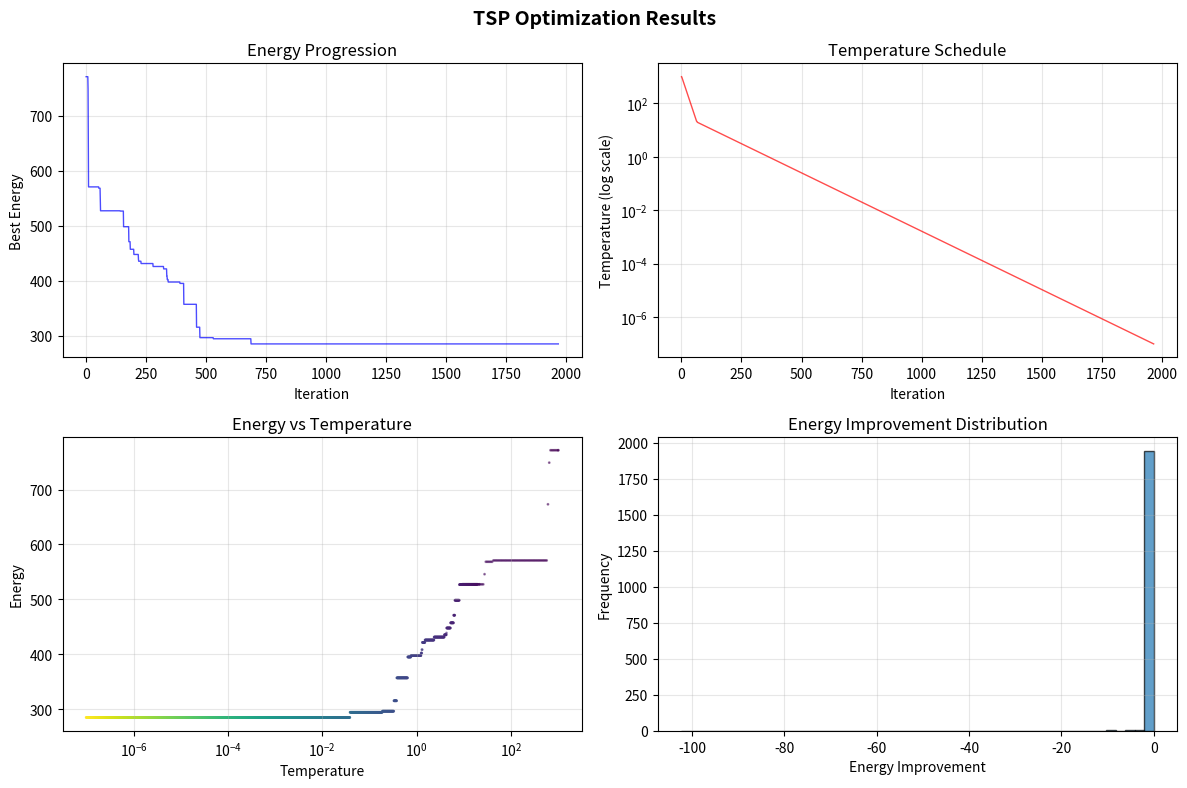
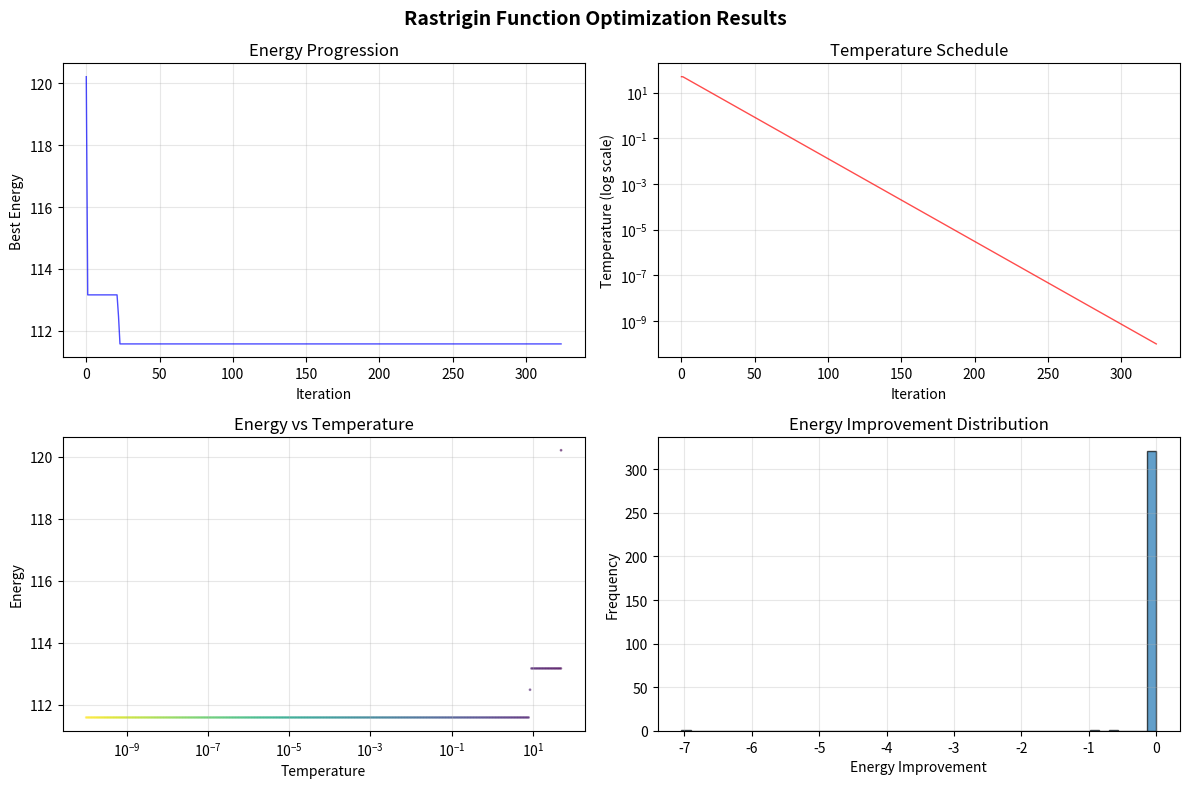

These charts were generated, in order, by the following Python code:
import math
import random
from typing import TypeVar, Callable, Optional, Tuple, List, Any
from dataclasses import dataclass
from enum import Enum
import time
from abc import ABC, abstractmethod

T = TypeVar("T")


class CoolingSchedule(Enum):
    """Cooling schedule types"""

    EXPONENTIAL = "exponential"
    LINEAR = "linear"
    LOGARITHMIC = "logarithmic"
    QUADRATIC = "quadratic"


@dataclass
class SimulatedAnnealingResult:
    """Simulated annealing optimization result"""

    best_solution: Any
    best_energy: float
    energies_history: List[float]
    temperatures_history: List[float]
    execution_time: float
    iterations: int
    accepted_solutions: int
    acceptance_rate: float


@dataclass
class SAConfig:
    """Configuration for Simulated Annealing"""

    initial_temp: float = 1000.0
    min_temp: float = 1e-8
    cooling_rate: float = 0.95
    max_iterations: int = 10000
    cooling_schedule: CoolingSchedule = CoolingSchedule.EXPONENTIAL
    metropolis_criterion: bool = True  # Use Metropolis criterion for acceptance
    adaptive_cooling: bool = False  # Adapt cooling based on acceptance rate
    restart_threshold: float = (
        0.01  # Restart if improvement < threshold for N iterations
    )

    def validate(self) -> None:
        """Validate configuration parameters"""
        if self.initial_temp <= 0:
            raise ValueError("Initial temperature must be positive")
        if self.min_temp <= 0:
            raise ValueError("Minimum temperature must be positive")
        if self.cooling_rate <= 0 or self.cooling_rate >= 1:
            raise ValueError("Cooling rate must be between 0 and 1")
        if self.max_iterations <= 0:
            raise ValueError("Maximum iterations must be positive")


class SolutionGenerator(ABC):
    """Abstract base class for solution generation"""

    @abstractmethod
    def generate_initial(self) -> Any:
        """Generate initial solution"""
        pass

    @abstractmethod
    def generate_neighbor(self, current_solution: Any, temperature: float) -> Any:
        """Generate neighbor solution"""
        pass

    @abstractmethod
    def calculate_energy(self, solution: Any) -> float:
        """Calculate energy (cost) of solution"""
        pass


class SimulatedAnnealing:
    """
    Simulated Annealing Algorithm Implementation
    """

    def __init__(self, config: Optional[SAConfig] = None):
        """
        Initialize Simulated Annealing algorithm.

        Args:
            config: Configuration object (uses default if None)
        """
        self.config = config or SAConfig()
        self.config.validate()

        # Statistics
        self.stats = {
            "total_iterations": 0,
            "accepted_worse": 0,
            "accepted_better": 0,
            "restarts": 0,
        }

    def _acceptance_probability(
        self, current_energy: float, new_energy: float, temperature: float
    ) -> float:
        """
        Calculate acceptance probability for a new solution.

        Args:
            current_energy: Energy of current solution
            new_energy: Energy of new solution
            temperature: Current temperature

        Returns:
            Acceptance probability between 0 and 1
        """
        energy_delta = new_energy - current_energy

        # Always accept better solutions
        if energy_delta < 0:
            return 1.0

        # For worse solutions, use Metropolis criterion if enabled
        if self.config.metropolis_criterion:
            # Avoid division by zero
            if temperature < 1e-10:
                return 0.0
            return math.exp(-energy_delta / temperature)

        return 0.0

    def _cool_temperature(
        self, temperature: float, iteration: int, acceptance_rate: float = 0.5
    ) -> float:
        """
        Cool the temperature according to selected schedule.

        Args:
            temperature: Current temperature
            iteration: Current iteration number
            acceptance_rate: Current acceptance rate for adaptive cooling

        Returns:
            New temperature
        """
        if self.config.adaptive_cooling:
            # Adjust cooling rate based on acceptance rate
            adaptive_rate = self.config.cooling_rate
            if acceptance_rate < 0.2:
                # Slow down cooling if acceptance is too low
                adaptive_rate = min(0.99, adaptive_rate + 0.05)
            elif acceptance_rate > 0.8:
                # Speed up cooling if acceptance is too high
                adaptive_rate = max(0.7, adaptive_rate - 0.05)

            return temperature * adaptive_rate

        schedule = self.config.cooling_schedule

        if schedule == CoolingSchedule.EXPONENTIAL:
            return temperature * self.config.cooling_rate

        elif schedule == CoolingSchedule.LINEAR:
            linear_decrease = (
                self.config.initial_temp - self.config.min_temp
            ) / self.config.max_iterations
            return max(self.config.min_temp, temperature - linear_decrease)

        elif schedule == CoolingSchedule.LOGARITHMIC:
            return self.config.initial_temp / (1 + math.log(1 + iteration))

        elif schedule == CoolingSchedule.QUADRATIC:
            return self.config.initial_temp / (1 + iteration**2)

        else:
            # Default to exponential
            return temperature * self.config.cooling_rate

    def _should_restart(
        self, energy_history: List[float], recent_iterations: int = 100
    ) -> bool:
        """
        Determine if algorithm should restart based on stagnation.

        Args:
            energy_history: History of best energies
            recent_iterations: Number of recent iterations to check

        Returns:
            True if should restart, False otherwise
        """
        if len(energy_history) < recent_iterations:
            return False

        # Get recent energies
        recent_energies = energy_history[-recent_iterations:]

        # Calculate improvement ratio
        min_recent = min(recent_energies)
        max_recent = max(recent_energies)

        if max_recent - min_recent < 1e-10:  # Avoid division by zero
            return False

        improvement_ratio = (recent_energies[0] - min_recent) / (
            max_recent - min_recent
        )

        return improvement_ratio < self.config.restart_threshold

    def optimize(
        self,
        solution_generator: SolutionGenerator,
        initial_solution: Optional[Any] = None,
        verbose: bool = False,
        progress_callback: Optional[Callable[[int, float, float, Any], None]] = None,
    ) -> SimulatedAnnealingResult:
        """
        Execute the simulated annealing optimization.

        Args:
            solution_generator: Object implementing SolutionGenerator interface
            initial_solution: Initial solution (generated if None)
            verbose: Print progress information
            progress_callback: Callback function called each iteration
                Parameters: iteration, temperature, energy, solution

        Returns:
            SimulatedAnnealingResult with optimization results
        """
        start_time = time.time()

        # Initialize solution
        current_solution = initial_solution or solution_generator.generate_initial()
        current_energy = solution_generator.calculate_energy(current_solution)

        # Best solution tracking
        best_solution = current_solution
        best_energy = current_energy

        # Initialize temperature
        temperature = self.config.initial_temp

        # History tracking
        energies_history = [current_energy]
        temperatures_history = [temperature]

        # Acceptance tracking
        accepted_count = 0
        acceptance_rates = []

        # Main optimization loop
        iteration = 0
        while (
            temperature > self.config.min_temp
            and iteration < self.config.max_iterations
        ):
            # Generate neighbor solution
            neighbor_solution = solution_generator.generate_neighbor(
                current_solution, temperature
            )
            neighbor_energy = solution_generator.calculate_energy(neighbor_solution)

            # Calculate acceptance probability
            acceptance_prob = self._acceptance_probability(
                current_energy, neighbor_energy, temperature
            )

            # Decide whether to accept the neighbor
            if acceptance_prob > random.random():
                current_solution = neighbor_solution
                current_energy = neighbor_energy
                accepted_count += 1

                # Update statistics
                if neighbor_energy < current_energy:
                    self.stats["accepted_better"] += 1
                else:
                    self.stats["accepted_worse"] += 1

            # Update best solution
            if current_energy < best_energy:
                best_solution = current_solution
                best_energy = current_energy

            # Calculate acceptance rate (sliding window of 100 iterations)
            if iteration > 0 and iteration % 100 == 0:
                recent_accepted = (
                    sum(acceptance_rates[-100:]) if acceptance_rates else 0
                )
                acceptance_rate = recent_accepted / min(100, iteration)
            else:
                acceptance_rate = (
                    accepted_count / (iteration + 1) if iteration > 0 else 0
                )

            # Cool the temperature
            temperature = self._cool_temperature(
                temperature, iteration, acceptance_rate
            )

            # Check for restart
            if self._should_restart(energies_history):
                if verbose:
                    print(f"Iteration {iteration}: Restarting from best solution")
                current_solution = best_solution
                current_energy = best_energy
                temperature = (
                    self.config.initial_temp * 0.5
                )  # Restart with half initial temp
                self.stats["restarts"] += 1

            # Record history
            energies_history.append(best_energy)
            temperatures_history.append(temperature)
            acceptance_rates.append(1 if acceptance_prob > random.random() else 0)

            # Call progress callback
            if progress_callback:
                progress_callback(iteration, temperature, best_energy, best_solution)

            # Print progress if verbose
            if verbose and iteration % 500 == 0:
                print(
                    f"Iteration {iteration:6d}: "
                    f"Temp={temperature:8.4f}, "
                    f"Energy={best_energy:10.6f}, "
                    f"Accept Rate={acceptance_rate:5.3f}"
                )

            iteration += 1

        # Calculate final statistics
        execution_time = time.time() - start_time
        total_acceptance_rate = accepted_count / iteration if iteration > 0 else 0

        # Update statistics
        self.stats["total_iterations"] = iteration

        if verbose:
            self._print_summary(
                best_energy, execution_time, iteration, total_acceptance_rate
            )

        return SimulatedAnnealingResult(
            best_solution=best_solution,
            best_energy=best_energy,
            energies_history=energies_history,
            temperatures_history=temperatures_history,
            execution_time=execution_time,
            iterations=iteration,
            accepted_solutions=accepted_count,
            acceptance_rate=total_acceptance_rate,
        )

    def _print_summary(
        self,
        best_energy: float,
        execution_time: float,
        iterations: int,
        acceptance_rate: float,
    ) -> None:
        """Print optimization summary"""
        print("\n" + "=" * 60)
        print("SIMULATED ANNEALING OPTIMIZATION COMPLETE")
        print("=" * 60)
        print(f"Total iterations:      {iterations}")
        print(f"Execution time:        {execution_time:.3f} seconds")
        print(f"Best energy found:     {best_energy:.8f}")
        print(f"Acceptance rate:       {acceptance_rate:.2%}")
        print(f"Accepted better:       {self.stats['accepted_better']}")
        print(f"Accepted worse:        {self.stats['accepted_worse']}")
        print(f"Restarts performed:    {self.stats['restarts']}")
        print("=" * 60)

    def reset_statistics(self) -> None:
        """Reset algorithm statistics"""
        self.stats = {
            "total_iterations": 0,
            "accepted_worse": 0,
            "accepted_better": 0,
            "restarts": 0,
        }


@dataclass
class City:
    """City representation for TSP"""

    x: float
    y: float
    name: str
    id: int

    def distance_to(self, other: "City") -> float:
        """Calculate Euclidean distance to another city"""
        return math.sqrt((self.x - other.x) ** 2 + (self.y - other.y) ** 2)


class TSPGenerator(SolutionGenerator):
    """Solution generator for Traveling Salesman Problem"""

    def __init__(self, cities: List[City]):
        self.cities = cities
        self.n_cities = len(cities)

    def generate_initial(self) -> List[City]:
        """Generate initial random route"""
        route = self.cities.copy()
        random.shuffle(route)
        return route

    def generate_neighbor(
        self, current_route: List[City], temperature: float
    ) -> List[City]:
        """Generate neighbor route using various mutation operators"""
        new_route = current_route.copy()

        # Choose mutation operator based on temperature
        # At high temperatures, use more disruptive mutations
        rand_val = random.random()

        if rand_val < 0.33:  # Swap two cities
            i, j = random.sample(range(self.n_cities), 2)
            new_route[i], new_route[j] = new_route[j], new_route[i]

        elif rand_val < 0.66:  # Reverse a segment
            i, j = sorted(random.sample(range(self.n_cities), 2))
            new_route[i : j + 1] = reversed(new_route[i : j + 1])

        else:  # Insert city at different position
            if self.n_cities > 3:
                city_idx = random.randint(0, self.n_cities - 1)
                insert_idx = random.randint(0, self.n_cities - 2)
                if insert_idx >= city_idx:
                    insert_idx += 1
                city = new_route.pop(city_idx)
                new_route.insert(insert_idx, city)

        return new_route

    def calculate_energy(self, route: List[City]) -> float:
        """Calculate total route distance (energy)"""
        total_distance = 0.0
        for i in range(self.n_cities):
            total_distance += route[i].distance_to(route[(i + 1) % self.n_cities])
        return total_distance


def create_random_cities(n_cities: int = 20, seed: Optional[int] = None) -> List[City]:
    """Create random cities for TSP"""
    if seed is not None:
        random.seed(seed)

    cities = []
    for i in range(n_cities):
        cities.append(
            City(
                x=random.uniform(0, 100),
                y=random.uniform(0, 100),
                name=f"City_{i}",
                id=i,
            )
        )
    return cities


def run_tsp_example():
    """Example: Traveling Salesman Problem optimization"""
    print("\n" + "=" * 60)
    print("TRAVELING SALESMAN PROBLEM - SIMULATED ANNEALING")
    print("=" * 60)

    # Create problem instance
    cities = create_random_cities(15, seed=42)
    print(f"Created {len(cities)} random cities")

    # Create solution generator
    tsp_generator = TSPGenerator(cities)

    # Create initial solution
    initial_route = tsp_generator.generate_initial()
    initial_distance = tsp_generator.calculate_energy(initial_route)
    print(f"Initial route distance: {initial_distance:.2f}")

    # Configure simulated annealing
    config = SAConfig(
        initial_temp=1000.0,
        min_temp=1e-7,
        cooling_rate=0.99,
        max_iterations=5000,
        cooling_schedule=CoolingSchedule.EXPONENTIAL,
        adaptive_cooling=True,
        restart_threshold=0.05,
    )

    # Create and run optimizer
    sa = SimulatedAnnealing(config)
    result = sa.optimize(
        solution_generator=tsp_generator, initial_solution=initial_route, verbose=True
    )

    # Print results
    print(f"\nOptimization completed!")
    print(f"Best distance: {result.best_energy:.2f}")
    print(
        f"Improvement: {((initial_distance - result.best_energy) / initial_distance * 100):.1f}%"
    )
    print(f"Route: {' -> '.join([city.name for city in result.best_solution])}")

    return result


class FunctionOptimizer(SolutionGenerator):
    """Solution generator for mathematical function optimization"""

    def __init__(
        self,
        function: Callable[[List[float]], float],
        bounds: List[Tuple[float, float]],
        dimension: int,
    ):
        self.function = function
        self.bounds = bounds
        self.dimension = dimension

    def generate_initial(self) -> List[float]:
        """Generate initial random solution within bounds"""
        return [random.uniform(b[0], b[1]) for b in self.bounds]

    def generate_neighbor(
        self, current_solution: List[float], temperature: float
    ) -> List[float]:
        """Generate neighbor solution with temperature-dependent variance"""
        new_solution = current_solution.copy()

        # Temperature-dependent mutation strength
        # Higher temperature -> larger mutations
        mutation_strength = 0.1 * temperature / 100

        for i in range(self.dimension):
            # Gaussian mutation with temperature-dependent variance
            mutation = random.gauss(0, mutation_strength)
            new_value = new_solution[i] + mutation

            # Apply bounds
            lower_bound, upper_bound = self.bounds[i]
            if new_value < lower_bound:
                new_value = lower_bound + abs(new_value - lower_bound) % (
                    upper_bound - lower_bound
                )
            elif new_value > upper_bound:
                new_value = upper_bound - abs(new_value - upper_bound) % (
                    upper_bound - lower_bound
                )

            new_solution[i] = new_value

        return new_solution

    def calculate_energy(self, solution: List[float]) -> float:
        """Calculate function value (energy)"""
        return self.function(solution)


def rastrigin_function(x: List[float]) -> float:
    """
    Rastrigin Function - Benchmark optimization function

    Global minimum: f(0,0,...,0) = 0
    Search domain: -5.12 <= x_i <= 5.12
    """
    A = 10
    n = len(x)
    return A * n + sum([(xi**2 - A * math.cos(2 * math.pi * xi)) for xi in x])


def run_function_optimization_example():
    """Example: Mathematical function optimization"""
    print("\n" + "=" * 60)
    print("MATHEMATICAL FUNCTION OPTIMIZATION - RASTRIGIN FUNCTION")
    print("=" * 60)

    # Problem setup
    dimension = 5
    bounds = [(-5.12, 5.12) for _ in range(dimension)]

    # Create solution generator
    func_generator = FunctionOptimizer(rastrigin_function, bounds, dimension)

    # Generate initial solution
    initial_solution = func_generator.generate_initial()
    initial_value = func_generator.calculate_energy(initial_solution)
    print(f"Dimension: {dimension}")
    print(f"Initial solution: {[round(x, 4) for x in initial_solution]}")
    print(f"Initial value: {initial_value:.4f}")

    # Configure simulated annealing
    config = SAConfig(
        initial_temp=50.0,
        min_temp=1e-10,
        cooling_rate=0.97,
        max_iterations=3000,
        cooling_schedule=CoolingSchedule.EXPONENTIAL,
        adaptive_cooling=True,
    )

    # Create and run optimizer
    sa = SimulatedAnnealing(config)
    result = sa.optimize(
        solution_generator=func_generator,
        initial_solution=initial_solution,
        verbose=True,
    )

    # Print results
    print(f"\nOptimization completed!")
    print(f"Best solution: {[round(x, 6) for x in result.best_solution]}")
    print(f"Best value: {result.best_energy:.10f}")
    print(f"Theoretical optimum: 0.0000000000")

    return result


try:
    import matplotlib.pyplot as plt

    def plot_optimization_results(
        result: SimulatedAnnealingResult, title: str = "Simulated Annealing Results"
    ):
        """Plot optimization progress"""
        fig, axes = plt.subplots(2, 2, figsize=(12, 8))

        # Energy progression
        axes[0, 0].plot(result.energies_history, "b-", alpha=0.7, linewidth=1)
        axes[0, 0].set_xlabel("Iteration")
        axes[0, 0].set_ylabel("Best Energy")
        axes[0, 0].set_title("Energy Progression")
        axes[0, 0].grid(True, alpha=0.3)

        # Temperature progression
        axes[0, 1].semilogy(result.temperatures_history, "r-", alpha=0.7, linewidth=1)
        axes[0, 1].set_xlabel("Iteration")
        axes[0, 1].set_ylabel("Temperature (log scale)")
        axes[0, 1].set_title("Temperature Schedule")
        axes[0, 1].grid(True, alpha=0.3)

        # Energy vs Temperature
        axes[1, 0].scatter(
            result.temperatures_history,
            result.energies_history,
            c=range(len(result.energies_history)),
            cmap="viridis",
            alpha=0.5,
            s=1,
        )
        axes[1, 0].set_xlabel("Temperature")
        axes[1, 0].set_ylabel("Energy")
        axes[1, 0].set_title("Energy vs Temperature")
        axes[1, 0].set_xscale("log")
        axes[1, 0].grid(True, alpha=0.3)

        # Histogram of energy improvements
        energy_differences = [
            result.energies_history[i] - result.energies_history[i - 1]
            for i in range(1, len(result.energies_history))
        ]
        axes[1, 1].hist(energy_differences, bins=50, alpha=0.7, edgecolor="black")
        axes[1, 1].set_xlabel("Energy Improvement")
        axes[1, 1].set_ylabel("Frequency")
        axes[1, 1].set_title("Energy Improvement Distribution")
        axes[1, 1].grid(True, alpha=0.3)

        plt.suptitle(title, fontsize=14, fontweight="bold")
        plt.tight_layout()
        plt.show()

except ImportError:

    def plot_optimization_results(
        result: SimulatedAnnealingResult, title: str = "Simulated Annealing Results"
    ):
        print(
            "Matplotlib not available for plotting. Install with: pip install matplotlib"
        )


if __name__ == "__main__":
    print("SIMULATED ANNEALING ALGORITHM IMPLEMENTATION")
    print("=" * 60)

    # Run TSP example
    tsp_result = run_tsp_example()

    # Run function optimization example
    func_result = run_function_optimization_example()

    # Plot results if matplotlib is available
    try:
        plot_optimization_results(tsp_result, "TSP Optimization Results")
        plot_optimization_results(
            func_result, "Rastrigin Function Optimization Results"
        )
    except:
        pass
